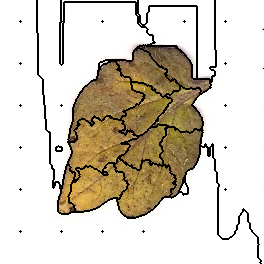

Values plotted in this chart, from the file beside it:
31, 31, 31, 31, 31, 31, 31, 31, 31, 31, 31, 31, 31, 31, 31, 31, 31, 31, 31, 31, 31, 31, 31, 31
31, 31, 31, 31, 31, 31, 31, 31, 31, 31, 31, 31, 31, 31, 31, 31, 31, 31, 31, 31, 31, 31, 31, 31
31, 31, 31, 31, 31, 31, 31, 31, 31, 31, 31, 31, 31, 31, 31, 31, 31, 31, 31, 31, 31, 31, 31, 31
31, 31, 31, 31, 31, 31, 31, 31, 31, 31, 31, 31, 31, 31, 31, 31, 31, 31, 31, 31, 31, 31, 31, 31
31, 31, 31, 31, 31, 31, 31, 31, 31, 31, 31, 31, 31, 31, 31, 31, 31, 31, 31, 31, 31, 31, 31, 31
31, 31, 31, 31, 31, 31, 31, 31, 31, 31, 31, 31, 31, 31, 31, 31, 31, 31, 31, 31, 31, 31, 31, 31
31, 31, 31, 31, 31, 31, 31, 31, 31, 31, 31, 31, 31, 31, 31, 31, 31, 31, 31, 31, 31, 31, 31, 31
31, 31, 31, 31, 31, 31, 31, 31, 31, 31, 31, 31, 31, 31, 31, 31, 31, 31, 31, 31, 31, 31, 31, 31
31, 31, 31, 31, 31, 31, 31, 31, 31, 31, 31, 31, 31, 31, 31, 31, 31, 31, 31, 31, 31, 31, 31, 31
31, 31, 31, 31, 31, 31, 31, 31, 31, 31, 31, 31, 31, 31, 31, 31, 31, 31, 31, 31, 31, 31, 31, 31
31, 31, 31, 31, 31, 31, 31, 31, 31, 31, 31, 31, 31, 31, 31, 31, 31, 31, 31, 31, 31, 31, 31, 31
31, 31, 31, 31, 31, 31, 31, 31, 31, 31, 31, 31, 31, 31, 31, 31, 31, 31, 31, 31, 31, 31, 31, 31
31, 31, 31, 31, 31, 31, 31, 31, 31, 31, 31, 31, 31, 31, 31, 31, 31, 31, 31, 31, 31, 31, 31, 31
31, 31, 31, 31, 31, 31, 31, 31, 31, 31, 31, 31, 31, 31, 31, 31, 31, 31, 31, 31, 31, 31, 31, 31
31, 31, 31, 31, 31, 31, 31, 31, 31, 31, 31, 31, 31, 31, 31, 31, 31, 31, 31, 31, 31, 31, 31, 31
31, 31, 31, 31, 31, 31, 31, 31, 31, 31, 31, 31, 31, 31, 31, 31, 31, 31, 31, 31, 31, 31, 31, 31
31, 31, 31, 31, 31, 31, 31, 31, 31, 31, 31, 31, 31, 31, 31, 31, 31, 31, 31, 31, 31, 31, 31, 31
31, 31, 31, 31, 31, 31, 31, 31, 31, 31, 31, 31, 31, 31, 31, 31, 31, 31, 31, 31, 31, 31, 31, 31
31, 31, 31, 31, 31, 31, 31, 31, 31, 31, 31, 31, 31, 31, 31, 31, 31, 31, 31, 31, 31, 31, 31, 31
31, 31, 31, 31, 31, 31, 31, 31, 31, 31, 31, 31, 31, 31, 31, 31, 31, 31, 31, 31, 31, 31, 31, 31
31, 31, 31, 31, 31, 31, 31, 31, 31, 31, 31, 31, 31, 31, 31, 31, 31, 31, 31, 31, 31, 31, 31, 31
31, 31, 31, 31, 31, 31, 31, 31, 31, 31, 31, 31, 31, 31, 31, 31, 31, 31, 31, 31, 4, 31, 31, 31
31, 31, 31, 31, 31, 31, 31, 31, 31, 31, 31, 31, 31, 31, 31, 31, 31, 31, 31, 31, 31, 31, 31, 31
31, 31, 31, 31, 31, 31, 31, 31, 31, 31, 31, 31, 31, 31, 31, 31, 31, 31, 31, 31, 31, 31, 31, 31
31, 31, 31, 31, 31, 31, 31, 31, 31, 31, 31, 31, 31, 31, 31, 31, 31, 31, 31, 31, 31, 31, 31, 31
31, 31, 31, 31, 31, 31, 31, 31, 31, 31, 31, 31, 31, 31, 31, 31, 31, 31, 31, 31, 31, 31, 31, 31
31, 31, 31, 31, 31, 31, 31, 31, 31, 31, 31, 31, 31, 31, 31, 31, 31, 31, 31, 31, 31, 31, 31, 31
31, 31, 31, 31, 31, 31, 31, 31, 31, 31, 31, 31, 31, 31, 31, 31, 31, 31, 31, 31, 31, 31, 31, 31
31, 31, 31, 31, 31, 31, 31, 31, 31, 31, 31, 31, 31, 31, 31, 31, 31, 31, 31, 31, 31, 31, 31, 31
31, 31, 31, 31, 31, 31, 31, 31, 31, 31, 31, 31, 31, 31, 31, 31, 31, 31, 31, 31, 31, 31, 31, 31
31, 31, 31, 31, 31, 31, 31, 31, 31, 31, 31, 31, 31, 31, 31, 31, 31, 31, 31, 31, 31, 31, 31, 31
31, 31, 31, 31, 31, 31, 31, 31, 31, 31, 31, 31, 31, 31, 31, 31, 31, 31, 31, 31, 31, 31, 31, 31
31, 31, 31, 31, 31, 31, 31, 31, 31, 31, 31, 31, 31, 31, 31, 31, 31, 31, 31, 31, 31, 31, 31, 31
31, 31, 31, 31, 31, 31, 31, 31, 31, 31, 31, 31, 31, 31, 31, 31, 31, 31, 31, 31, 31, 31, 31, 31
31, 31, 31, 31, 31, 31, 31, 31, 31, 31, 31, 31, 31, 31, 31, 31, 31, 31, 31, 31, 31, 31, 31, 31
31, 31, 31, 31, 31, 31, 31, 31, 31, 31, 31, 31, 31, 31, 31, 31, 31, 31, 31, 31, 31, 31, 31, 31
31, 31, 31, 31, 31, 31, 31, 31, 31, 31, 31, 31, 31, 31, 31, 31, 31, 31, 31, 31, 31, 31, 31, 31
31, 31, 31, 31, 31, 31, 31, 31, 31, 31, 31, 31, 31, 31, 31, 31, 31, 31, 31, 31, 31, 31, 31, 31
31, 31, 31, 31, 31, 31, 31, 31, 31, 31, 31, 31, 31, 31, 31, 31, 31, 31, 31, 31, 31, 31, 31, 31
31, 31, 31, 31, 31, 31, 31, 31, 31, 31, 31, 31, 31, 31, 31, 31, 31, 31, 31, 31, 31, 31, 31, 31
31, 31, 31, 31, 31, 31, 31, 31, 31, 31, 31, 31, 31, 31, 31, 31, 31, 31, 31, 31, 31, 31, 31, 31
31, 31, 31, 31, 31, 31, 31, 31, 31, 31, 31, 31, 31, 31, 31, 31, 31, 31, 31, 31, 31, 31, 31, 31
31, 31, 31, 31, 31, 31, 31, 31, 31, 31, 31, 31, 31, 31, 31, 31, 31, 31, 31, 31, 31, 31, 31, 31
31, 31, 31, 31, 31, 31, 31, 31, 31, 31, 31, 31, 31, 31, 31, 31, 31, 31, 31, 31, 31, 31, 31, 31
31, 31, 31, 31, 31, 31, 31, 31, 31, 31, 31, 31, 31, 31, 31, 31, 31, 31, 31, 31, 31, 31, 31, 31
31, 31, 31, 31, 31, 31, 31, 31, 31, 31, 31, 31, 31, 31, 31, 31, 31, 31, 31, 31, 31, 31, 31, 31
31, 31, 31, 31, 31, 31, 31, 31, 31, 31, 31, 31, 31, 31, 31, 31, 31, 31, 31, 31, 31, 31, 31, 31
31, 31, 31, 31, 31, 31, 31, 31, 31, 31, 31, 31, 31, 31, 31, 31, 31, 31, 31, 31, 31, 31, 31, 31
31, 31, 31, 31, 31, 31, 31, 31, 31, 31, 31, 31, 31, 31, 31, 31, 31, 31, 31, 31, 31, 31, 31, 31
31, 31, 31, 31, 31, 31, 31, 31, 31, 31, 31, 31, 31, 31, 31, 31, 31, 31, 31, 31, 31, 31, 31, 31
31, 31, 31, 31, 31, 31, 31, 31, 31, 31, 31, 31, 31, 31, 31, 31, 31, 31, 31, 31, 31, 31, 31, 31
31, 31, 31, 31, 31, 31, 31, 31, 31, 31, 31, 31, 31, 31, 31, 31, 31, 31, 31, 31, 31, 31, 31, 31
31, 31, 31, 31, 31, 31, 31, 31, 31, 31, 31, 31, 31, 31, 31, 31, 31, 31, 31, 31, 31, 31, 31, 31
31, 31, 31, 31, 31, 31, 31, 31, 31, 31, 31, 31, 31, 31, 31, 31, 31, 31, 31, 31, 31, 31, 31, 31
31, 31, 31, 31, 31, 31, 31, 31, 31, 31, 31, 31, 31, 31, 31, 31, 31, 31, 31, 31, 31, 31, 31, 31
31, 31, 31, 31, 31, 31, 31, 31, 31, 31, 31, 31, 31, 31, 31, 31, 31, 31, 31, 31, 31, 31, 31, 31
31, 31, 31, 31, 31, 31, 31, 31, 31, 31, 31, 31, 31, 31, 31, 31, 31, 31, 31, 31, 31, 31, 31, 31
31, 31, 31, 31, 31, 31, 31, 31, 31, 31, 31, 31, 31, 31, 31, 31, 31, 31, 31, 31, 31, 31, 31, 31
31, 31, 31, 31, 31, 31, 31, 31, 31, 31, 31, 31, 31, 31, 31, 31, 31, 31, 31, 31, 31, 31, 31, 31
31, 31, 31, 31, 31, 31, 31, 31, 31, 31, 31, 31, 31, 31, 31, 31, 31, 31, 31, 31, 31, 31, 31, 31
31, 31, 31, 31, 31, 31, 31, 31, 31, 31, 31, 31, 31, 31, 31, 31, 31, 31, 31, 31, 31, 31, 31, 31
... 203 more rows
